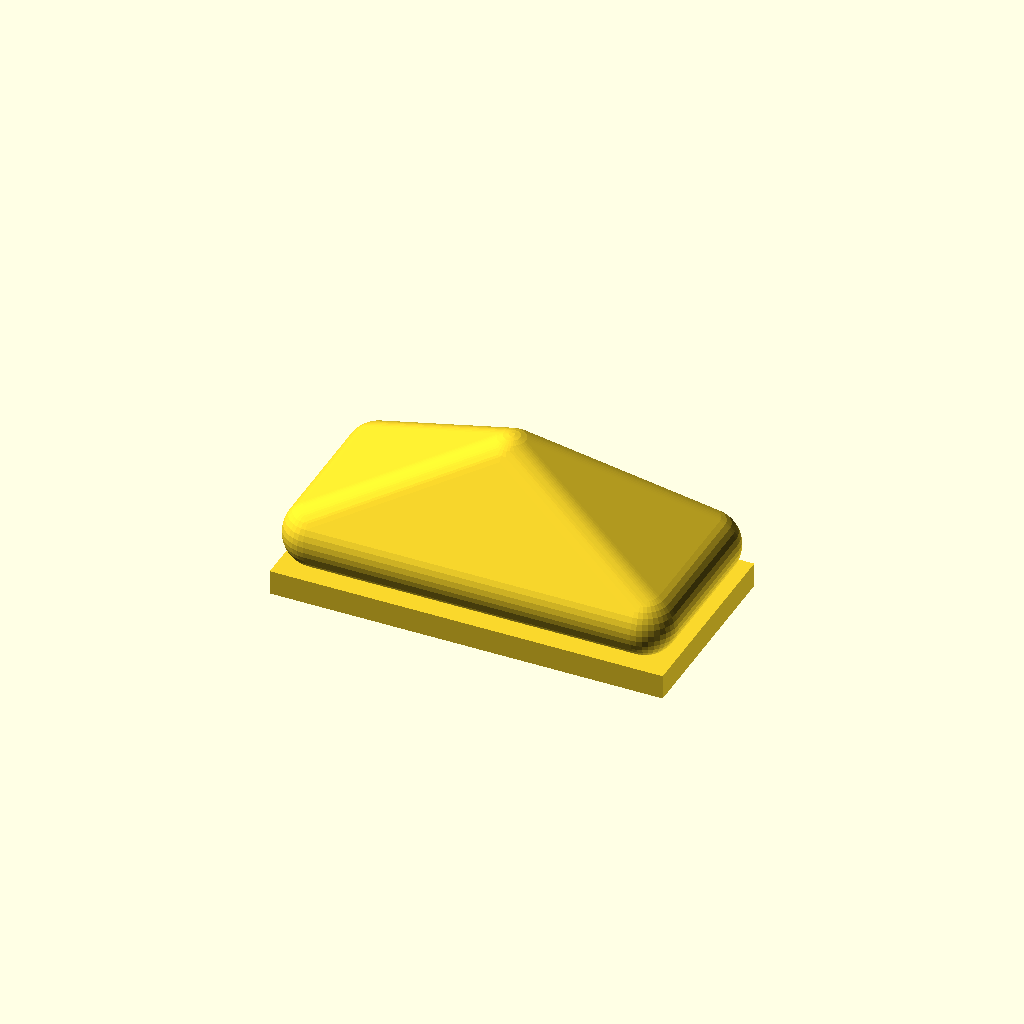
Cell 1 — every parameter at its default value.
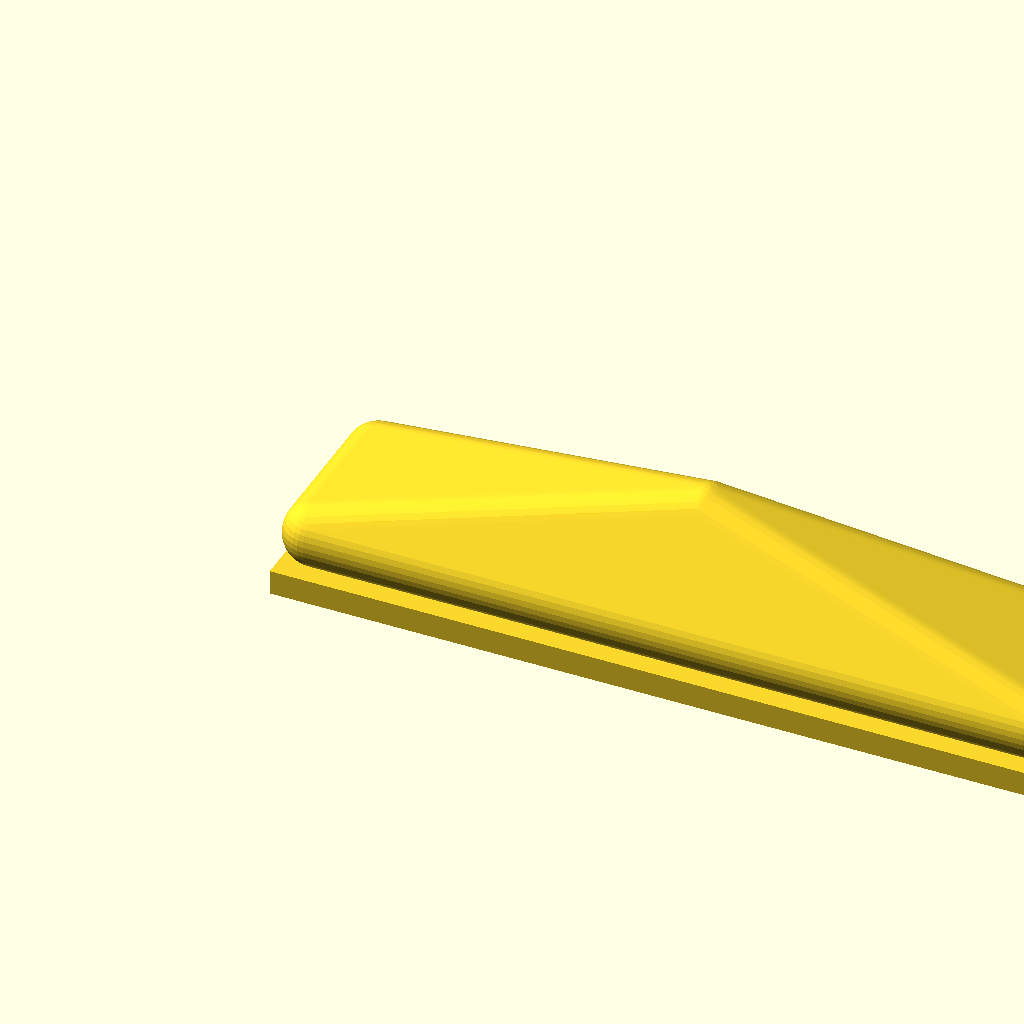
Cell 2 — width set to 96, the other parameters unchanged.
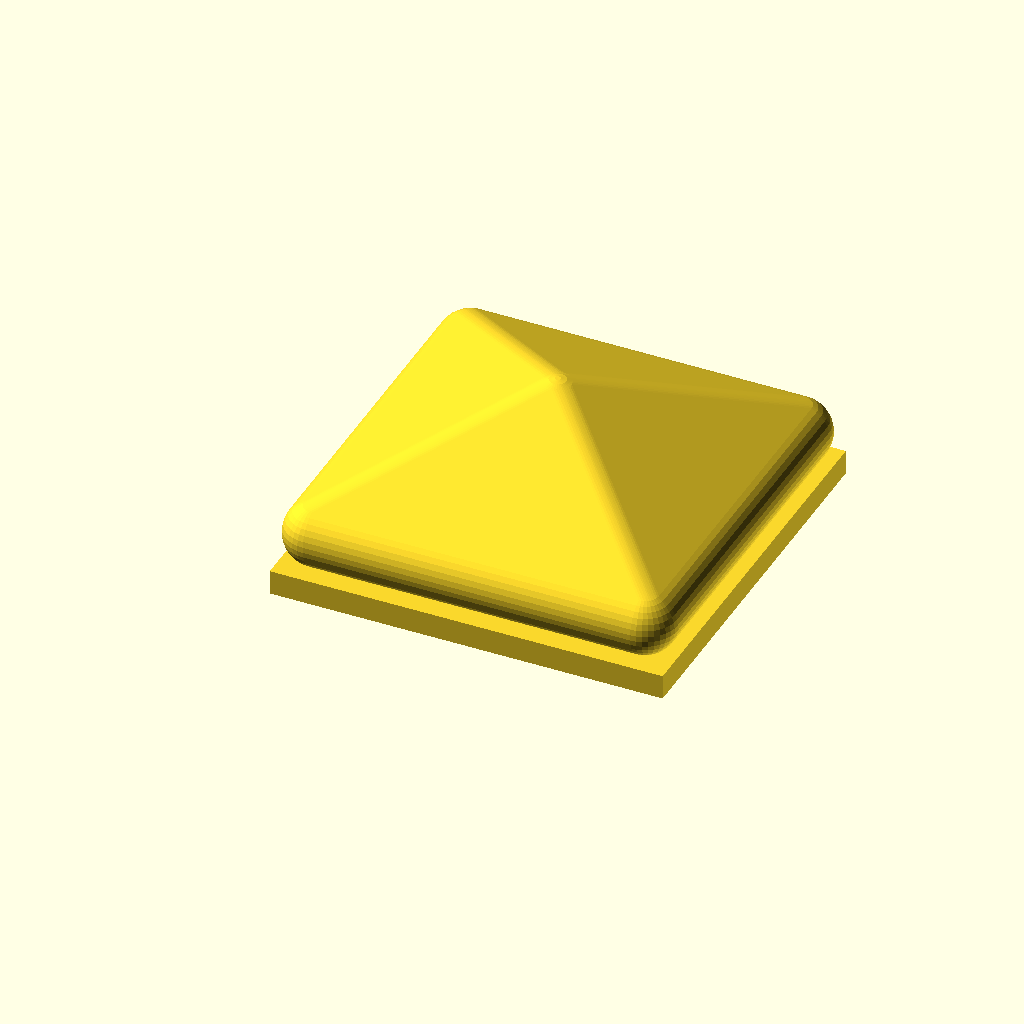
Cell 3: the same model with depth = 48.
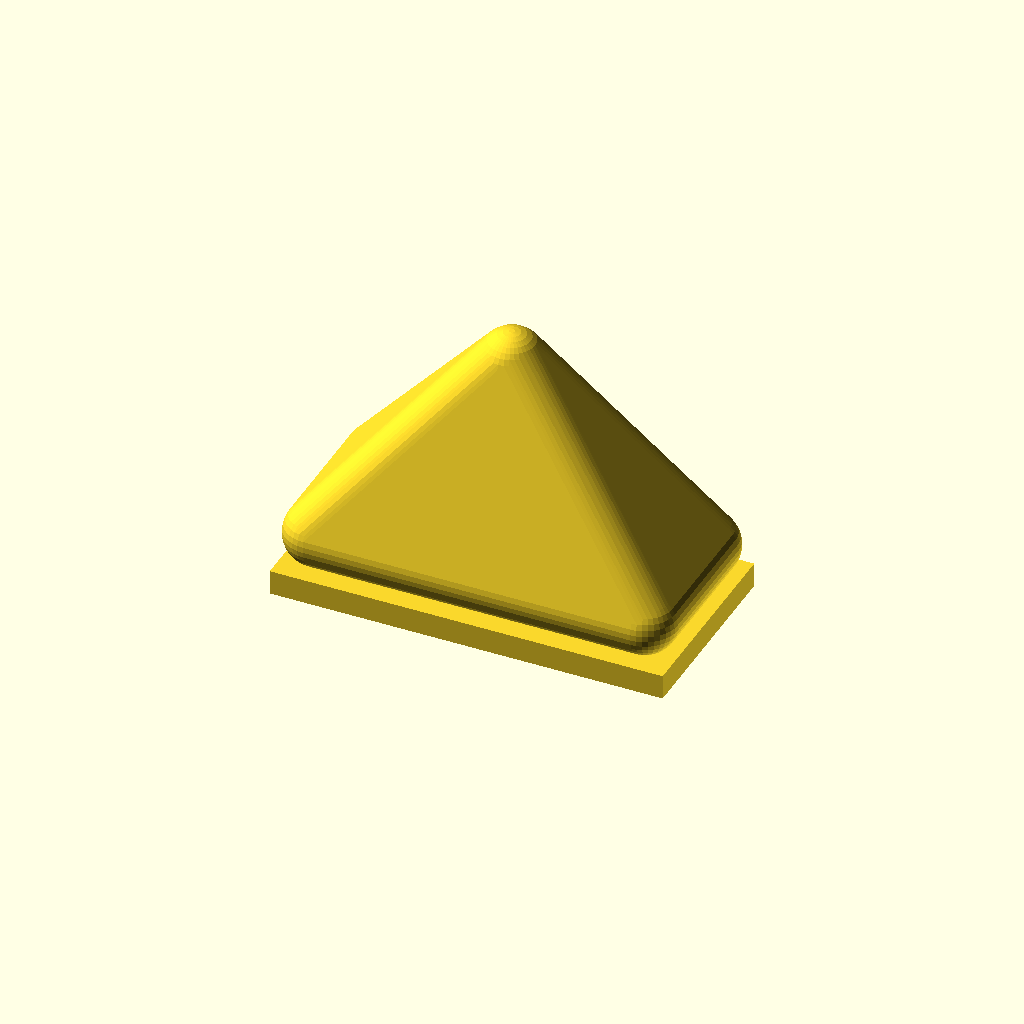
Cell 4 — height set to 28, the other parameters unchanged.
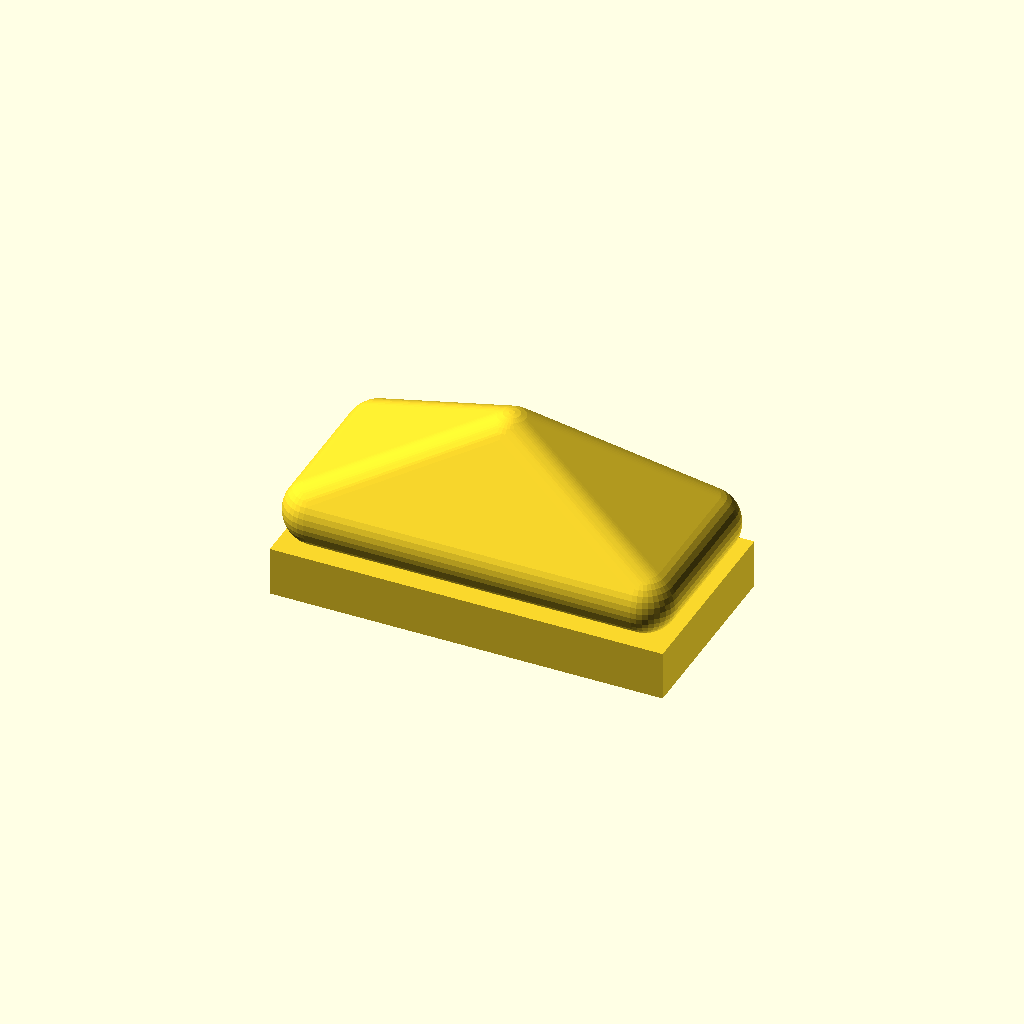
Cell 5 — flange set to 6, the other parameters unchanged.
All cells are drawn from one camera (rotation 55°, 0°, 25°, orthographic, colour scheme Cornfield), so only the parameter changes between them.
Source of the model, cad/mmwave_radome.scad:
width = 48;
depth = 24;
height = 14;
wall = 1.0;
flange = 3;

module rounded_cap(w, d, h, r) {
  hull() {
    for (x = [r, w - r]) {
      for (y = [r, d - r]) {
        translate([x, y, r])
          sphere(r = r, $fn = 36);
      }
    }
    translate([w / 2, d / 2, h])
      sphere(r = r, $fn = 36);
  }
}

difference() {
  union() {
    translate([0, 0, flange])
      rounded_cap(width, depth, height, 4);
    cube([width, depth, flange], center = false);
  }

  translate([wall, wall, flange + wall])
    rounded_cap(width - wall * 2, depth - wall * 2, height - wall * 2, 3);
}
Customizer parameters (derived from the source; name, type, default, range or options):
width: number, default 48
depth: number, default 24
height: number, default 14
wall: number, default 1
flange: number, default 3
